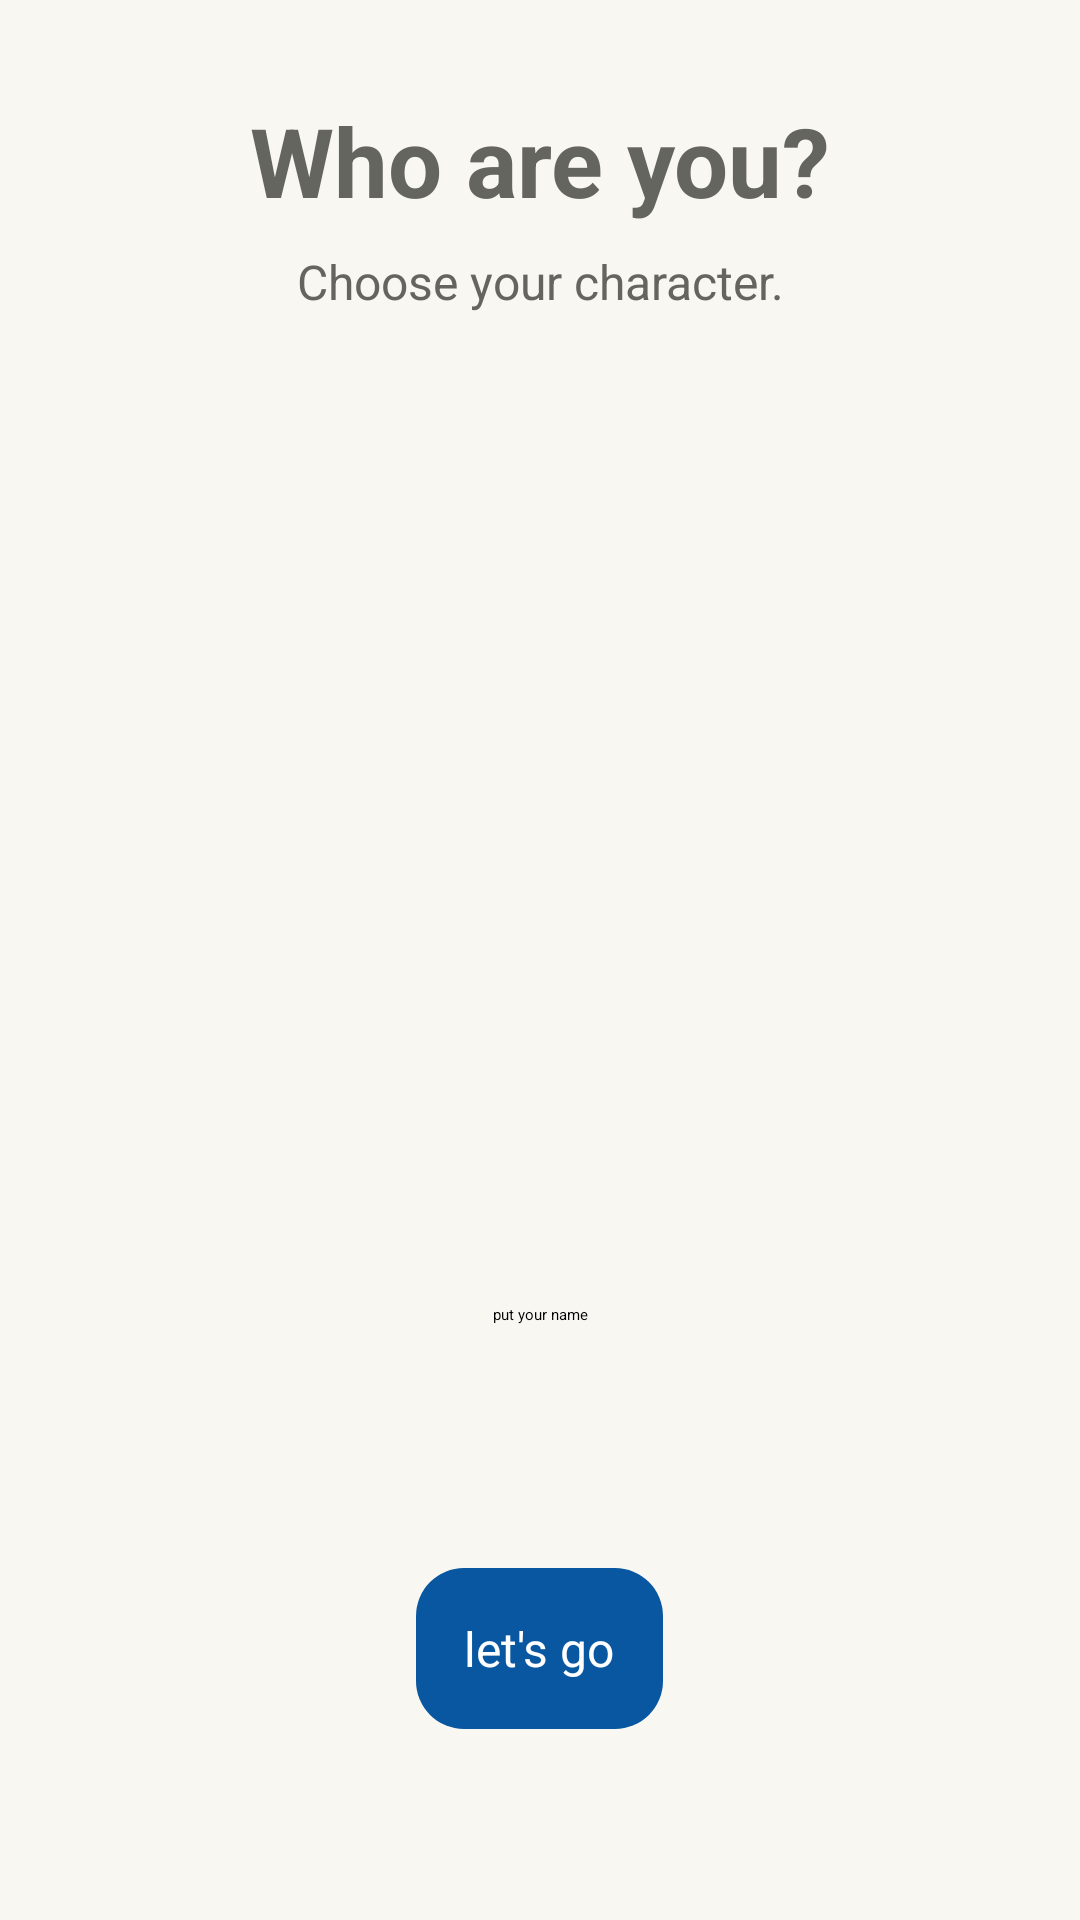

The Android layout XML behind this screen, and the referenced resources:
<!-- AndroidManifest.xml: application theme Theme.CS361_Project_G11 -->
<!-- res/layout/activity_character.xml -->
<?xml version="1.0" encoding="utf-8"?>

<RelativeLayout xmlns:android="http://schemas.android.com/apk/res/android"
    android:layout_width="match_parent"
    android:layout_height="match_parent"
    android:background="@color/bg">

    <TextView
        android:id="@+id/textView"
        android:layout_width="50dp"
        android:layout_height="wrap_content"
        android:layout_alignParentStart="true"
        android:layout_alignParentTop="true"
        android:layout_alignParentEnd="true"
        android:layout_marginStart="0dp"
        android:layout_marginTop="32dp"
        android:text="@string/who"
        android:textAlignment="center"
        android:textColor="@color/text"
        android:textSize="32dp"
        android:textStyle="bold"/>

    <TextView
        android:id="@+id/textView2"
        android:layout_width="wrap_content"
        android:layout_height="wrap_content"
        android:layout_below="@+id/textView"
        android:layout_alignParentStart="true"
        android:layout_alignParentEnd="true"
        android:textAlignment="center"
        android:layout_marginTop="8dp"
        android:textColor="@color/text"
        android:textSize="16dp"
        android:text="@string/sub_who" />

    <androidx.viewpager2.widget.ViewPager2
        android:id="@+id/smartSlider"
        android:layout_width="match_parent"
        android:layout_height="250dp"
        android:layout_below="@+id/textView2"
        android:layout_alignParentStart="true"
        android:layout_alignParentEnd="true"
        android:layout_marginTop="40dp"
        android:layout_marginEnd="0dp"
        android:paddingStart="60dp"
        android:paddingEnd="60dp" />

    <EditText
        android:id="@+id/name"
        android:layout_width="wrap_content"
        android:layout_height="56dp"
        android:layout_marginLeft="48dp"
        android:layout_marginRight="48dp"
        android:layout_below="@+id/smartSlider"
        android:layout_alignParentStart="true"
        android:layout_alignParentEnd="true"
        android:textAlignment="center"
        android:layout_marginTop="40dp"
        android:ems="15"
        android:inputType="text"
        android:hint="put your name" />

    <androidx.appcompat.widget.AppCompatButton
        android:id="@+id/myButton"
        style="@style/MyButtonStyle"
        android:layout_below="@+id/name"
        android:layout_centerHorizontal="true"
        android:layout_marginTop="32dp"
        android:text="let's go"
        android:textColor="@color/white" />


</RelativeLayout>
<!-- resources referenced by this layout -->
<resources>
  <color name="bg">#F9F7F2</color>
  <color name="text">#65655F</color>
  <color name="white">#FFFFFFFF</color>
  <string name="sub_who">Choose your character.</string>
  <string name="who">Who are you?</string>
  <style name="MyButtonStyle" parent="Widget.AppCompat.Button">
          <item name="android:layout_width">wrap_content</item>
          <item name="android:layout_height">wrap_content</item>
          <item name="android:paddingStart">16dp</item>
          <item name="android:paddingEnd">16dp</item>
          <item name="android:paddingTop">16dp</item>
          <item name="android:paddingBottom">16dp</item>
          <item name="android:textSize">16dp</item>
          <item name="android:background">@drawable/corner_radius</item>
      </style>
  <!-- drawable corner_radius (drawable) -->
  <shape xmlns:android="http://schemas.android.com/apk/res/android">
      <corners android:radius="16dp" />
      <solid android:color="@color/buttonColor" />
  </shape>
  <color name="buttonColor">#0857A0</color>
</resources>
